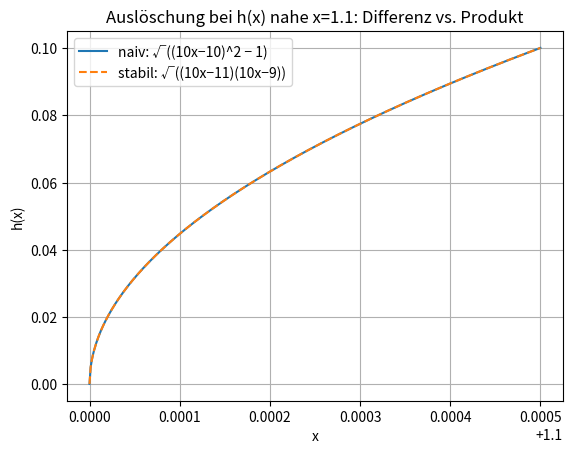
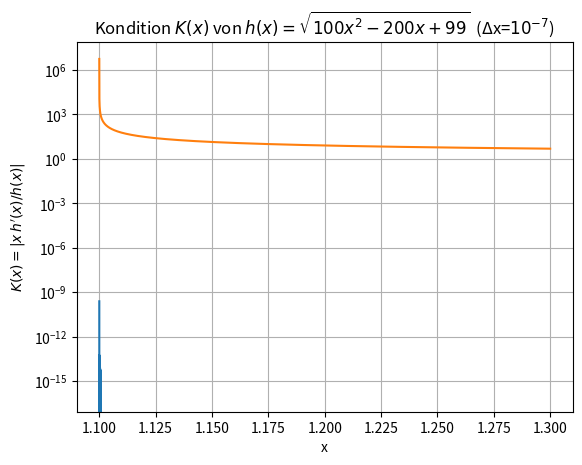

The matplotlib source for these figures, in order:
import numpy as np
import matplotlib.pyplot as plt

# Aufgabe a)

# h(x) = sqrt(100x^2 − 200x + 99) = sqrt((10x−10)^2 − 1) = sqrt((10x−11)(10x−9)).
# Für x ≈ 1.1 ist t := 10x−10 ≈ 1, also (10x−10)^2 ≈ 1 ⇒ die Differenz t^2−1 subtrahiert zwei fast gleiche Zahlen.
# Solche Subtraktionen sind schlecht konditioniert: kleine Rundungsfehler der Operanden werden stark verstärkt
# (klassische „Auslöschung“/cancellation). Auslöschung bei Addition/Subtraktion mit fast gleichem Betrag,
# Konditionszahl K(x) = |x|/|x+c| wird groß, wenn |x+c| klein ist.
# Dadurch ist die direkte Auswertung sqrt((10x−10)^2 − 1) nahe 1.1 numerisch instabil. Empfehlung: faktorisieren
# und als Produkt auswerten: sqrt((10x−11)(10x−9)); hier wird kein kleine Differenz gebildet → stabiler.

# h(x) = sqrt((10x-10)^2 - 1)  → nahe x≈1.1 ist (10x-10)^2 ≈ 1 ⇒ Auslöschung in t^2-1.
# Stabil: benutze Faktorzerlegung t^2-1=(t-1)(t+1) = (10x-11)(10x-9).

def h_naiv(x):
    t = 10.0*x - 10.0
    return np.sqrt(t*t - 1.0)

def h_stabil(x):
    t = 10.0*x - 10.0
    return np.sqrt((t-1.0)*(t+1.0))  # vermeidet die Differenz fast gleicher Zahlen

# Bereich knapp über 1.1 (damit Ausdruck > 0 bleibt)
x = np.linspace(1.1000000001, 1.1005, 400)
y_naiv  = h_naiv(x)
y_stab  = h_stabil(x)
rel_err = np.abs((y_naiv - y_stab) / y_stab)

# Plot 1: h(x) naiv vs. stabil (zeigt gleiche Kurve, aber naiv ist numerisch anfälliger)
plt.figure()
plt.plot(x, y_naiv, label="naiv: √((10x−10)^2 − 1)")
plt.plot(x, y_stab, '--', label="stabil: √((10x−11)(10x−9))")
plt.title("Auslöschung bei h(x) nahe x=1.1: Differenz vs. Produkt")
plt.xlabel("x"); plt.ylabel("h(x)")
plt.legend(); plt.grid(True); plt.show()

# Plot 2: relative Abweichung (belegt die numerische Empfindlichkeit der naiven Form)
plt.figure()
plt.plot(x, rel_err)
plt.title("Relative Abweichung: naive − stabile Auswertung")
plt.xlabel("x"); plt.ylabel("relativer Fehler")
plt.grid(True); plt.show()


# Aufgabe b)

# h(x) = sqrt(100x^2 - 200x + 99)
# Rel. Kondition (Skript-Def.): K(x) = |x * h'(x) / h(x)|.  :contentReference[oaicite:0]{index=0}
# Mit h'(x) = 100(x-1)/sqrt(100x^2 - 200x + 99) folgt
# ⇒ K(x) = | 100 * x * (x-1) / (100x^2 - 200x + 99) |.
# Diese Form vermeidet, h(x) separat zu berechnen (stabiler).

def K(x):
    D = 100.0*x*x - 200.0*x + 99.0            # D(x) = 100x^2−200x+99 = (10x−10)^2−1: Ausdruck unter der Wurzel von h(x)
    out = np.empty_like(x)                    # Ergebnis-Array anlegen (gleiche Form/Typ wie x) für K(x)
    m = D > 0.0                               # Maske: wo D>0 ist h(x)=sqrt(D) definiert; bei x=1.1 gilt D=0 ⇒ Pol (K=∞)
    out[~m] = np.nan                          # An nicht definierten Stellen (D≤0) NaN setzen, damit der Plot nichts zeichnet
    out[m]  = np.abs(100.0 * x[m] * (x[m] - 1.0) / D[m])  # Formel K=|x*h'(x)/h(x)| mit h'(x)=100(x−1)/sqrt(D), h=sqrt(D):
                                                         # K=|100·x·(x−1)/D|; nur auf gültigen Punkten m berechnen
    return out                                # Vektor der Konditionswerte zurückgeben

dx = 1e-7
# Bereich [1.1, 1.3] mit Δx = 1e-7; Start >1.1, damit D>0 (sonst Division durch 0)
x  = np.arange(1.1 + dx, 1.3 + 0.5*dx, dx)
Kx = K(x)

plt.semilogy(x, Kx)
plt.title(r"Kondition $K(x)$ von $h(x)=\sqrt{100x^2-200x+99}$  (Δx=$10^{-7}$)")
plt.xlabel("x")
plt.ylabel(r"$K(x)=|x\,h'(x)/h(x)|$")
plt.show()

# (c) Aussage zur Auslöschung & Kondition:
# - Relativer Fehler in f(x) verstärkt sich näherungsweise mit K(x). Große K ⇒ schlecht konditioniert,
#   algebraische Umformungen können die Empfindlichkeit nicht grundsätzlich beheben.
# - Bei x=1.1 wird der Nenner 100x^2 - 200x + 99 = 0 ⇒ K(1.1) = ∞. Schlechte Kondition ist intrinsisch.
#   Auslöschung (Subtraktion fast gleicher Zahlen) kann man numerisch entschärfen, aber die schlechte Kondition
#   nahe x=1.1 bleibt.
